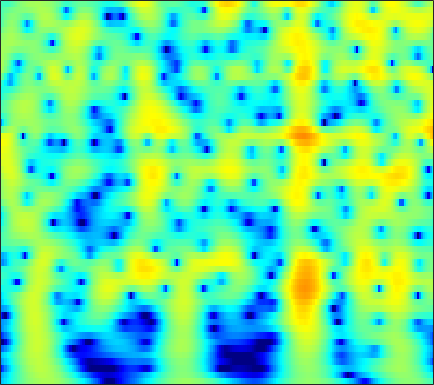

The data file committed next to this chart (first rows):
-10.146, -9.3113, -8.1929, -7.0862, -6.2764, -5.2353, -4.2436, -3.5418, -2.6634, -1.8534, -1.1133, -0.60653, 0.0051136, 0.54325, 0.89782, 1.3048, 1.6383, 1.841, 2.048, 2.1835, 2.2469, 2.2471, 2.1856, 2.0538
-11.24, -10.27, -8.984, -7.719, -6.794, -5.601, -4.466, -3.659, -2.648, -1.716, -0.8695, -0.292, 0.3984, 0.9959, 1.382, 1.814, 2.15, 2.34, 2.507, 2.578, 2.553, 2.47, 2.276, 1.985
-18.94, -16.1, -13.04, -10.51, -8.868, -6.934, -5.24, -4.104, -2.749, -1.559, -0.5204, 0.1649, 0.9586, 1.619, 2.029, 2.466, 2.776, 2.927, 3.021, 2.991, 2.839, 2.645, 2.278, 1.79
-12.02, -11.02, -9.559, -8.037, -6.9, -5.431, -4.04, -3.061, -1.854, -0.767, 0.1947, 0.8318, 1.566, 2.165, 2.525, 2.884, 3.105, 3.177, 3.15, 2.981, 2.667, 2.337, 1.771, 1.06
-9.708, -8.998, -7.939, -6.778, -5.864, -4.625, -3.396, -2.499, -1.359, -0.309, 0.6358, 1.266, 1.993, 2.578, 2.921, 3.245, 3.411, 3.429, 3.307, 3.015, 2.548, 2.079, 1.294, 0.3198
-14.84, -14.16, -12.64, -10.7, -9.138, -7.09, -5.172, -3.844, -2.235, -0.8144, 0.4143, 1.213, 2.113, 2.826, 3.238, 3.624, 3.822, 3.847, 3.713, 3.387, 2.863, 2.339, 1.459, 0.3584
-26.31, -27.81, -22.45, -16.82, -13.56, -10.07, -7.224, -5.41, -3.325, -1.562, -0.08178, 0.8593, 1.903, 2.719, 3.188, 3.629, 3.864, 3.91, 3.8, 3.497, 3.004, 2.514, 1.704, 0.7171
-17.96, -16.31, -14.14, -11.92, -10.23, -8.035, -5.971, -4.527, -2.765, -1.208, 0.1421, 1.014, 1.989, 2.752, 3.186, 3.584, 3.775, 3.785, 3.627, 3.275, 2.737, 2.22, 1.387, 0.4139
-12.81, -11.8, -10.3, -8.714, -7.508, -5.892, -4.3, -3.136, -1.66, -0.3109, 0.8791, 1.657, 2.527, 3.2, 3.572, 3.885, 3.985, 3.918, 3.636, 3.135, 2.409, 1.716, 0.59, -0.764
-12.25, -11.96, -11.08, -9.664, -8.367, -6.494, -4.592, -3.226, -1.545, -0.05731, 1.219, 2.03, 2.922, 3.589, 3.94, 4.21, 4.25, 4.127, 3.758, 3.147, 2.288, 1.47, 0.1258, -1.548
-18.63, -23.54, -30.9, -18.06, -13.46, -9.259, -6.088, -4.139, -1.982, -0.2362, 1.178, 2.046, 2.967, 3.635, 3.969, 4.198, 4.192, 4.033, 3.622, 2.99, 2.145, 1.379, 0.1935, -1.163
-12.26, -12.02, -11.14, -9.606, -8.197, -6.148, -4.113, -2.692, -1.006, 0.436, 1.641, 2.39, 3.183, 3.732, 3.988, 4.117, 4.008, 3.769, 3.246, 2.488, 1.514, 0.6609, -0.6074, -1.968
-9.485, -8.347, -6.898, -5.571, -4.588, -3.243, -1.89, -0.9361, 0.2357, 1.306, 2.251, 2.859, 3.509, 3.955, 4.15, 4.21, 4.015, 3.689, 3, 1.996, 0.6469, -0.6174, -2.66, -5.135
-8.374, -7.078, -5.683, -4.562, -3.779, -2.795, -1.858, -1.17, -0.2381, 0.7328, 1.676, 2.331, 3.093, 3.693, 4.01, 4.218, 4.159, 3.925, 3.338, 2.417, 1.107, -0.1702, -2.318, -5.09
-6.29, -5.743, -5.372, -5.226, -5.217, -5.381, -5.609, -5.509, -4.696, -3.219, -1.502, -0.2553, 1.214, 2.408, 3.099, 3.736, 4.063, 4.112, 3.92, 3.448, 2.721, 2.023, 0.9303, -0.2691
-4.451, -4.642, -5.078, -5.896, -6.996, -9.329, -13.49, -20.34, -19.62, -10.13, -5.452, -3.032, -0.6157, 1.143, 2.129, 3.092, 3.71, 3.965, 4.054, 3.878, 3.484, 3.062, 2.363, 1.556
-3.596, -3.819, -4.117, -4.585, -5, -5.46, -5.772, -5.817, -5.254, -4.057, -2.58, -1.428, 0.0401, 1.301, 2.085, 2.922, 3.503, 3.761, 3.881, 3.74, 3.329, 2.858, 2.025, 0.9819
-4.555, -4.702, -4.725, -4.522, -4.208, -3.751, -3.324, -2.938, -2.309, -1.628, -0.8457, -0.1799, 0.7371, 1.648, 2.304, 3.08, 3.675, 3.97, 4.139, 4.019, 3.559, 2.971, 1.822, 0.1621
-11.9, -12.87, -10.95, -8.152, -6.472, -4.997, -4.097, -3.638, -3.371, -3.29, -3.059, -2.644, -1.674, -0.3419, 0.7367, 2.082, 3.178, 3.809, 4.346, 4.534, 4.372, 4.004, 3.172, 1.938
-10.35, -10.83, -9.72, -7.666, -6.453, -5.458, -5.034, -5.242, -6.379, -8.756, -13.84, -20.93, -12.73, -6.263, -3.261, -0.4868, 1.433, 2.474, 3.437, 3.986, 4.197, 4.158, 3.879, 3.394
-4.193, -4.219, -4.074, -3.756, -3.564, -3.374, -3.37, -3.594, -4.085, -4.788, -5.401, -5.422, -4.588, -3.038, -1.765, -0.2275, 1.038, 1.771, 2.489, 2.938, 3.142, 3.16, 3.037, 2.772
-2.8, -2.57, -2.197, -1.87, -1.631, -1.319, -1.121, -0.9971, -0.8536, -0.7549, -0.5788, -0.3978, -0.0611, 0.3776, 0.7277, 1.177, 1.555, 1.761, 1.913, 1.933, 1.817, 1.654, 1.354, 0.9779
-3.118, -2.52, -1.752, -1.064, -0.573, 0.005495, 0.4923, 0.825, 1.18, 1.475, 1.722, 1.865, 2.014, 2.103, 2.119, 2.068, 1.902, 1.702, 1.323, 0.8099, 0.1924, -0.322, -1.042, -1.739
-4.566, -3.444, -2.127, -0.9304, -0.1396, 0.7386, 1.504, 1.966, 2.459, 2.842, 3.08, 3.189, 3.225, 3.125, 2.96, 2.599, 2.06, 1.524, 0.6139, -0.5475, -1.967, -3.19, -4.94, -6.582
-6.622, -4.865, -2.892, -1.207, -0.1568, 0.9926, 1.928, 2.464, 3.028, 3.418, 3.64, 3.72, 3.694, 3.521, 3.29, 2.816, 2.134, 1.449, 0.2562, -1.333, -3.472, -5.578, -9.479, -16.13
-7.502, -5.383, -3.054, -1.198, -0.126, 1.066, 1.908, 2.373, 2.82, 3.054, 3.178, 3.188, 3.129, 3.003, 2.841, 2.532, 2.073, 1.596, 0.754, -0.3558, -1.772, -3.027, -4.875, -6.649
-4.994, -3.366, -1.517, -0.1105, 0.7085, 1.487, 1.903, 2.04, 1.958, 1.694, 1.34, 1.096, 0.9255, 0.9608, 1.099, 1.338, 1.506, 1.55, 1.436, 1.118, 0.608, 0.1239, -0.6086, -1.396
-1.252, -0.2842, 0.8325, 1.606, 2.026, 2.201, 2.021, 1.575, 0.5252, -1.072, -3.337, -5.187, -6.59, -5.301, -3.532, -1.475, 0.0249, 0.8111, 1.489, 1.821, 1.893, 1.809, 1.542, 1.137
0.5208, 1.217, 1.952, 2.417, 2.587, 2.482, 2.031, 1.357, 0.0532, -1.954, -4.746, -7.358, -9.612, -7.596, -5.25, -2.812, -1.113, -0.2403, 0.5504, 1.006, 1.21, 1.24, 1.15, 0.9607
0.7212, 1.437, 2.126, 2.634, 2.774, 2.777, 2.453, 2.057, 1.304, 0.3936, -0.5633, -1.193, -1.74, -1.901, -1.794, -1.508, -1.189, -1.014, -0.8977, -0.9198, -1.076, -1.24, -1.462, -1.621
0.8876, 1.779, 2.696, 3.275, 3.517, 3.587, 3.38, 3.086, 2.488, 1.774, 0.9743, 0.3925, -0.3305, -0.9023, -1.26, -1.619, -1.952, -2.215, -2.695, -3.401, -4.369, -5.266, -6.489, -7.249
1.698, 2.729, 3.751, 4.31, 4.536, 4.487, 4.165, 3.687, 2.852, 1.716, 0.4026, -0.698, -2.13, -3.331, -3.909, -4.254, -4.312, -4.36, -4.648, -5.419, -6.88, -8.678, -12.82, -22.24
3.179, 3.921, 4.602, 4.931, 4.964, 4.692, 4.103, 3.401, 2.151, 0.4157, -1.903, -4.189, -8.334, -14.34, -16.68, -12.17, -8.752, -7.278, -6.186, -5.81, -5.968, -6.305, -6.793, -6.985
4.31, 4.631, 4.842, 4.859, 4.666, 4.234, 3.477, 2.765, 1.478, -0.09387, -2.102, -3.805, -6.379, -8.663, -9.437, -8.914, -7.675, -6.859, -6.069, -5.587, -5.343, -5.255, -5.154, -4.993
5.009, 5.048, 4.964, 4.693, 4.384, 3.798, 3.052, 2.364, 1.359, 0.2144, -0.9428, -1.842, -2.913, -3.814, -4.304, -4.765, -5.001, -5.13, -5.287, -5.5, -5.73, -5.901, -6.117, -6.232
5.7, 5.58, 5.312, 4.845, 4.418, 3.65, 2.773, 2.013, 0.9918, -0.01678, -0.9004, -1.448, -2.031, -2.477, -2.796, -3.223, -3.772, -4.258, -5.061, -6.048, -7.153, -7.957, -8.828, -9.356
6.366, 6.206, 5.841, 5.329, 4.742, 3.775, 2.42, 1.251, -0.6162, -2.378, -3.526, -3.619, -3.111, -2.44, -2.095, -1.966, -2.309, -2.909, -4.229, -6.25, -9.275, -12.45, -17.15, -16.66
5.328, 5.34, 5.284, 5.074, 4.694, 3.822, 2.375, 0.7035, -2.56, -8.57, -23.89, -11.37, -4.905, -1.929, -0.6639, 0.151, 0.2605, -0.0811, -1.09, -2.708, -4.978, -6.957, -9.158, -9.382
-2.015, -0.9766, 0.4836, 1.471, 1.975, 2.096, 1.801, 1.288, 0.3159, -0.6128, -1.113, -0.9845, -0.3073, 0.491, 0.9836, 1.351, 1.386, 1.208, 0.7323, 0.03674, -0.7409, -1.301, -1.87, -2.166
-12.14, -7.737, -4.124, -1.893, -0.7035, 0.2904, 0.8748, 1.141, 1.26, 1.325, 1.359, 1.387, 1.475, 1.535, 1.539, 1.45, 1.223, 0.9752, 0.5477, 0.05671, -0.4277, -0.7497, -1.081, -1.238
-4.955, -4.149, -2.805, -1.552, -0.7244, 0.2384, 0.9297, 1.351, 1.754, 2.002, 2.153, 2.187, 2.151, 2.005, 1.806, 1.452, 0.9518, 0.4869, -0.2289, -1.023, -1.807, -2.306, -2.752, -2.828
-2.695, -2.154, -1.349, -0.5071, 0.07504, 0.8252, 1.466, 1.848, 2.286, 2.568, 2.725, 2.767, 2.674, 2.435, 2.146, 1.579, 0.7956, 0.03836, -1.241, -2.87, -4.899, -6.612, -8.494, -8.514
-3.207, -2.432, -1.52, -0.6263, -0.03049, 0.6606, 1.31, 1.709, 2.159, 2.513, 2.719, 2.787, 2.745, 2.531, 2.258, 1.693, 0.8896, 0.09689, -1.297, -3.184, -5.839, -8.598, -13.4, -13.32
-5.182, -4.154, -3.066, -2.229, -1.634, -0.9373, -0.2789, 0.2151, 0.7698, 1.258, 1.622, 1.784, 1.892, 1.831, 1.67, 1.342, 0.8593, 0.3963, -0.3194, -1.152, -1.997, -2.542, -2.937, -2.787
-5.567, -5.229, -4.938, -4.812, -4.571, -3.969, -3.177, -2.437, -1.482, -0.6785, -0.01838, 0.3318, 0.6029, 0.6869, 0.6353, 0.4717, 0.2447, 0.08361, -0.06858, -0.1277, -0.06732, 0.04675, 0.2999, 0.6542
-3.91, -5, -7.181, -9.848, -11.62, -10.65, -7.681, -5.735, -3.599, -2.107, -1.077, -0.532, -0.1901, -0.1991, -0.402, -0.9325, -1.513, -1.77, -1.662, -0.9326, 0.09647, 0.8905, 1.82, 2.562
-0.1853, -1.779, -4.642, -8.359, -10.71, -10.27, -7.617, -5.993, -4.078, -2.557, -1.427, -0.7839, -0.3332, -0.5143, -1.168, -2.958, -6.385, -10.81, -11.79, -5.05, -0.8945, 1.171, 3.041, 4.181
2.348, 1.242, -0.4022, -2.136, -3.53, -5.327, -6.948, -8.017, -8.499, -6.884, -4.557, -3.154, -1.776, -1.153, -1.178, -1.78, -2.856, -3.537, -3.266, -1.479, 0.5918, 1.927, 3.273, 4.107
2.345, 1.586, 0.3281, -1.185, -2.584, -5.034, -8.478, -12, -16.12, -11.38, -6.944, -4.823, -2.816, -1.56, -0.9655, -0.4891, -0.2101, -0.001061, 0.3342, 0.813, 1.377, 1.791, 2.265, 2.587
1.982, 1.591, 0.905, 0.02503, -0.7107, -1.784, -2.859, -3.532, -3.911, -3.625, -2.883, -2.229, -1.398, -0.7034, -0.303, 0.05853, 0.2807, 0.3802, 0.4414, 0.4242, 0.3811, 0.3412, 0.31, 0.347
1.722, 1.708, 1.582, 1.32, 1.044, 0.6779, 0.3336, 0.1083, -0.1039, -0.1591, -0.08779, 0.03741, 0.2006, 0.3492, 0.426, 0.4494, 0.3489, 0.1586, -0.2412, -0.8484, -1.674, -2.394, -3.346, -3.933
1.258, 1.576, 1.85, 1.986, 1.992, 1.892, 1.72, 1.577, 1.348, 1.114, 0.914, 0.7995, 0.7008, 0.6299, 0.5775, 0.4765, 0.2501, -0.0486, -0.7089, -1.76, -3.413, -5.253, -9.136, -17.17
0.2448, 0.8391, 1.428, 1.802, 1.959, 1.954, 1.737, 1.455, 0.9697, 0.3802, -0.2177, -0.6113, -0.9028, -0.9041, -0.7573, -0.49, -0.2804, -0.2322, -0.4198, -0.9501, -1.847, -2.767, -4.173, -5.213
-1.268, -0.3518, 0.5755, 1.153, 1.37, 1.384, 1.04, 0.5154, -0.5501, -2.074, -4.081, -5.702, -7.132, -6.328, -4.809, -2.831, -1.303, -0.4892, 0.2226, 0.5586, 0.6182, 0.5469, 0.3947, 0.3007
-2.689, -1.463, -0.2513, 0.5209, 0.8189, 0.9029, 0.6003, 0.09709, -1.064, -2.937, -5.835, -9.032, -13.58, -10.28, -6.667, -3.31, -1.103, 0.04294, 1.115, 1.788, 2.148, 2.27, 2.283, 2.16
-3.077, -2.064, -1.006, -0.2502, 0.1288, 0.3768, 0.3671, 0.1976, -0.2276, -0.8493, -1.542, -1.993, -2.226, -1.864, -1.276, -0.2894, 0.6762, 1.291, 1.926, 2.344, 2.546, 2.555, 2.382, 1.997
-2.945, -2.434, -1.867, -1.378, -1.031, -0.6368, -0.3235, -0.1542, 0.02626, 0.1617, 0.2566, 0.3497, 0.508, 0.7483, 0.9805, 1.327, 1.665, 1.897, 2.117, 2.212, 2.176, 2.044, 1.712, 1.178
-3.101, -3.229, -3.375, -3.337, -3.101, -2.485, -1.691, -1.083, -0.3574, 0.2375, 0.7024, 0.9894, 1.298, 1.533, 1.675, 1.814, 1.897, 1.922, 1.898, 1.793, 1.604, 1.42, 1.113, 0.7202
